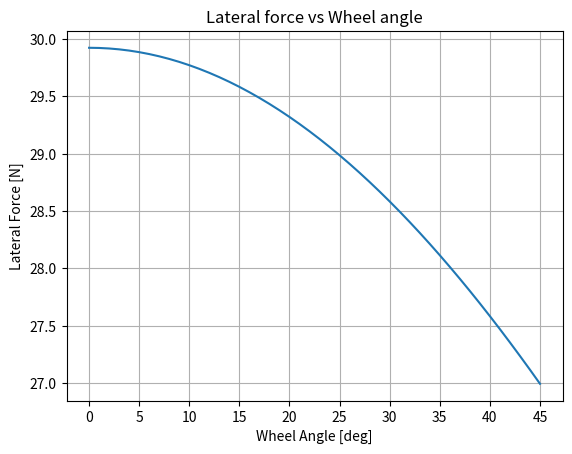

Python code for this plot:
import numpy as np
from matplotlib import pyplot as plt

x = np.arange(0,46)

print(x)

Y = 10*np.cos(x*2*np.pi/360) + 20*np.cos(5*2*np.pi/360)
plt.title("Lateral force vs Wheel angle")
plt.grid()
plt.xlabel("Wheel Angle [deg]")
plt.ylabel("Lateral Force [N]")
plt.xticks([0,5,10,15,20,25,30,35,40,45])
plt.plot(x,Y)
plt.show()